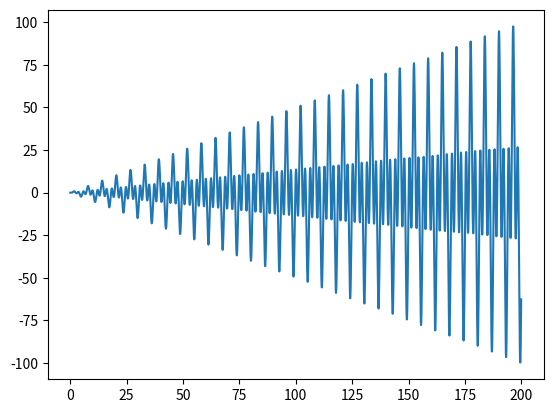

The matplotlib source for this figure:
import math # включаем библиотеку math, чтобы производить мат. операции
import numpy # включаем библиотеку numpy, чтобы генерировать числа
import matplotlib.pyplot as mpp # включаем библиотеку для построения графиков, задавая ее краткое имя как "mpp"

# Эта программа рисует график функции, заданной выражением ниже

if __name__=='__main__': # не до конца понял, по какому принципу выполняется эта операция (откуда взялась переменная __name__ и почему она по умолчанию равна '__main__')
    arguments = numpy.arange(0, 200, 0.1) # здесь ясно: библиотека "numpy" может задавать последовательность от 0 до 200 с шагом 0.1 (переменная arguments хранит эти значения, видимо, как массив)
    mpp.plot(       # начинаем задавать параметры графика
        arguments,     # строчка определяет значения по оси x
        [math.cos(a*2) * math.cos(a/2.0)* math.sin(a/2.0)*(-a) for a in arguments] # здесь идет задание точек в соответствии с числами из arguments, иначе говоря: определяется функция в зависимости от x из arguments
    )
    mpp.show() # команда отображения функции в виде графика
    # Новая строка для проверки коммитов на Гите
    """
    Еще новые строчки для проверки комментариев. Заодно тестирую функцию sync
    """
